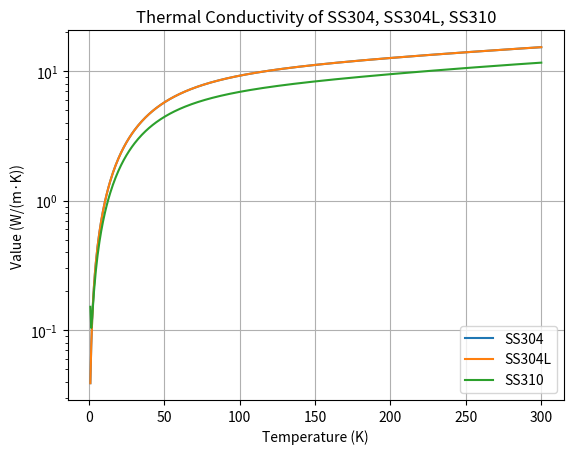
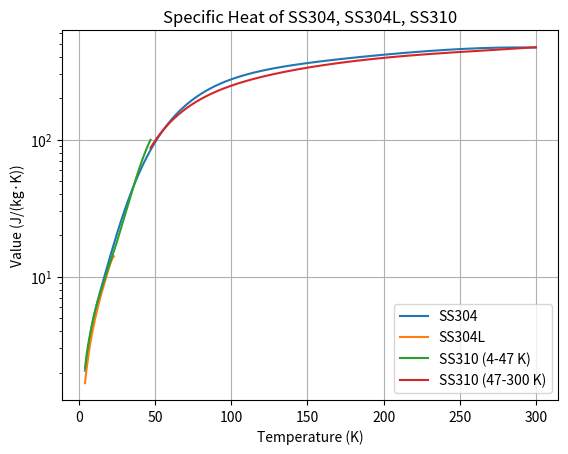

The script that saved these images, in order:
import math
import numpy as np
import matplotlib.pyplot as plt

# --- Data Structure for Material Properties ---
MATERIALS = {
    "SS304": {
        "Thermal Conductivity": [
            {
                "coefficients": [
                    -1.4087,
                    1.3982,
                    0.2543,
                    -0.6260,
                    0.2334,
                    0.4256,
                    -0.4658,
                    0.1650,
                    -0.0199,
                ],
                "range": (1, 300),
                "unit": "W/(m·K)",
            }
        ],
        "Specific Heat": [
            {
                "coefficients": [
                    22.0061,
                    -127.5528,
                    303.647,
                    -381.0098,
                    274.0328,
                    -112.9212,
                    24.7593,
                    -2.239153,
                    0,
                ],
                "range": (4, 300),
                "unit": "J/(kg·K)",
            }
        ],
    },
    "SS304L": {
        "Thermal Conductivity": [
            {
                "coefficients": [
                    -1.4087,
                    1.3982,
                    0.2543,
                    -0.6260,
                    0.2334,
                    0.4256,
                    -0.4658,
                    0.1650,
                    -0.0199,
                ],
                "range": (1, 300),
                "unit": "W/(m·K)",
            }
        ],
        "Specific Heat": [
            {
                "coefficients": [
                    -351.51,
                    3123.695,
                    -12017.28,
                    26143.99,
                    -35176.33,
                    29981.75,
                    -15812.78,
                    4719.64,
                    -610.515,
                ],
                "range": (4, 23),
                "unit": "J/(kg·K)",
            }
        ],
    },
    "SS310": {
        "Thermal Conductivity": [
            {
                "coefficients": [
                    -0.81907,
                    -2.1967,
                    9.1059,
                    -13.078,
                    10.853,
                    -5.1269,
                    1.2583,
                    -0.12395,
                    0,
                ],
                "range": (1, 300),
                "unit": "W/(m·K)",
            }
        ],
        "Specific Heat": [
            {  # Range 1 for Specific Heat
                "coefficients": [
                    20.694,
                    -171.007,
                    600.6256,
                    -1162.748,
                    1361.931,
                    -986.2934,
                    430.093,
                    -102.85,
                    10.275,
                ],
                "range": (4, 47),
                "unit": "J/(kg·K)",
            },
            {  # Range 2 for Specific Heat
                "coefficients": [
                    -2755.63,
                    9704.831,
                    -14618.36,
                    12202.74,
                    -6092.339,
                    1818.555,
                    -300.458,
                    21.1942,
                    0,
                ],
                "range": (47, 300),
                "unit": "J/(kg·K)",
            },
        ],
    },
}


def _calculate_polynomial(T, coefficients):
    """Internal function to solve the log-polynomial equation."""
    log10_T = math.log10(T)
    log10_y = sum(c * (log10_T**i) for i, c in enumerate(coefficients))
    return 10**log10_y


def get_property(material_name, property_name, T):
    """
    Calculates a material property for a given temperature.

    Args:
        material_name (str): The name of the material (e.g., 'SS310').
        property_name (str): The name of the property (e.g., 'Thermal Conductivity').
        T (float): The temperature in Kelvin.

    Returns:
        float: The calculated material property value.

    Raises:
        ValueError: If the material, property, or temperature is not valid.
    """
    if material_name not in MATERIALS or property_name not in MATERIALS[material_name]:
        raise ValueError(
            f"Property '{property_name}' for material '{material_name}' not found."
        )

    property_data_list = MATERIALS[material_name][property_name]

    for prop_data in property_data_list:
        min_temp, max_temp = prop_data["range"]
        if min_temp <= T <= max_temp:
            return _calculate_polynomial(T, prop_data["coefficients"])

    # If no valid range was found after checking all lists
    valid_ranges = " or ".join(
        [f"{p['range'][0]}-{p['range'][1]}" for p in property_data_list]
    )
    raise ValueError(
        f"Temperature {T} K is outside the valid range(s) {valid_ranges} K for {property_name}."
    )


def plot_properties(properties_to_plot, title_override=None, num_points=500):
    """
    Generates and displays a plot for one or more material properties.

    Args:
        properties_to_plot (list): A list of tuples, where each tuple contains
                                   (material_name, property_name).
        title_override (str, optional): A custom title for the plot.
        num_points (int): The number of data points to generate for the plot.
    """
    fig, ax = plt.subplots()

    y_unit = ""
    plot_title_parts = []

    for material_name, property_name in properties_to_plot:
        property_data_list = MATERIALS[material_name][property_name]

        # Determine a common unit for the y-axis
        if not y_unit:
            y_unit = property_data_list[0]["unit"]
        elif y_unit != property_data_list[0]["unit"]:
            print(
                f"Warning: Plotting properties with different units ({y_unit} and {property_data_list[0]['unit']})."
            )

        if f"{material_name}" not in plot_title_parts:
            plot_title_parts.append(f"{material_name}")

        for prop_data in property_data_list:
            min_temp, max_temp = prop_data["range"]
            temp_range = np.linspace(min_temp, max_temp, num_points)
            values = [
                _calculate_polynomial(T, prop_data["coefficients"]) for T in temp_range
            ]

            label = f"{material_name}"
            if len(property_data_list) > 1:
                label += f" ({min_temp}-{max_temp} K)"

            ax.plot(temp_range, values, label=label)

    # Determine plot title
    if title_override:
        final_title = title_override
    else:
        # Use the property name as the title if all items are the same property
        main_prop_name = properties_to_plot[0][1]
        if all(p[1] == main_prop_name for p in properties_to_plot):
            final_title = f"{main_prop_name} of {', '.join(plot_title_parts)}"
        else:
            final_title = f"Cryogenic Properties of {', '.join(plot_title_parts)}"

    ax.set_xlabel("Temperature (K)")
    ax.set_ylabel(f"Value ({y_unit})")
    ax.set_title(final_title)
    ax.legend()
    ax.grid(True)
    ax.set_yscale(
        "log"
    )  # Use a log scale for better visualization of wide-ranging values
    plt.show()


if __name__ == "__main__":
    # Example 1: Calculate properties for the new SS304 at T = 100 K
    temp = 100.0
    print(f"Calculating properties for SS304 at T = {temp} K...")
    try:
        tc = get_property("SS304", "Thermal Conductivity", temp)
        print(f"- Thermal Conductivity: {tc:,.4f} W/(m·K)")

        sh = get_property("SS304", "Specific Heat", temp)
        print(f"- Specific Heat: {sh:,.4f} J/(kg·K)")
    except ValueError as e:
        print(e)

    print("Generating Comparative Plots...")

    # Example 2: Plot a comparison of Thermal Conductivity for all steels
    print("Plotting Thermal Conductivity for all steels...")
    plot_properties(
        [
            ("SS304", "Thermal Conductivity"),
            ("SS304L", "Thermal Conductivity"),
            ("SS310", "Thermal Conductivity"),
        ]
    )

    # Example 3: Plot a comparison of Specific Heat for all steels
    print("Plotting Specific Heat for all steels...")
    plot_properties(
        [
            ("SS304", "Specific Heat"),
            ("SS304L", "Specific Heat"),  # Note: this has a very narrow range
            ("SS310", "Specific Heat"),
        ]
    )

    # Note: specific heat data is readily available from Granta
    # This script is only useful for thermal conductivity at cryogenic temperatures
